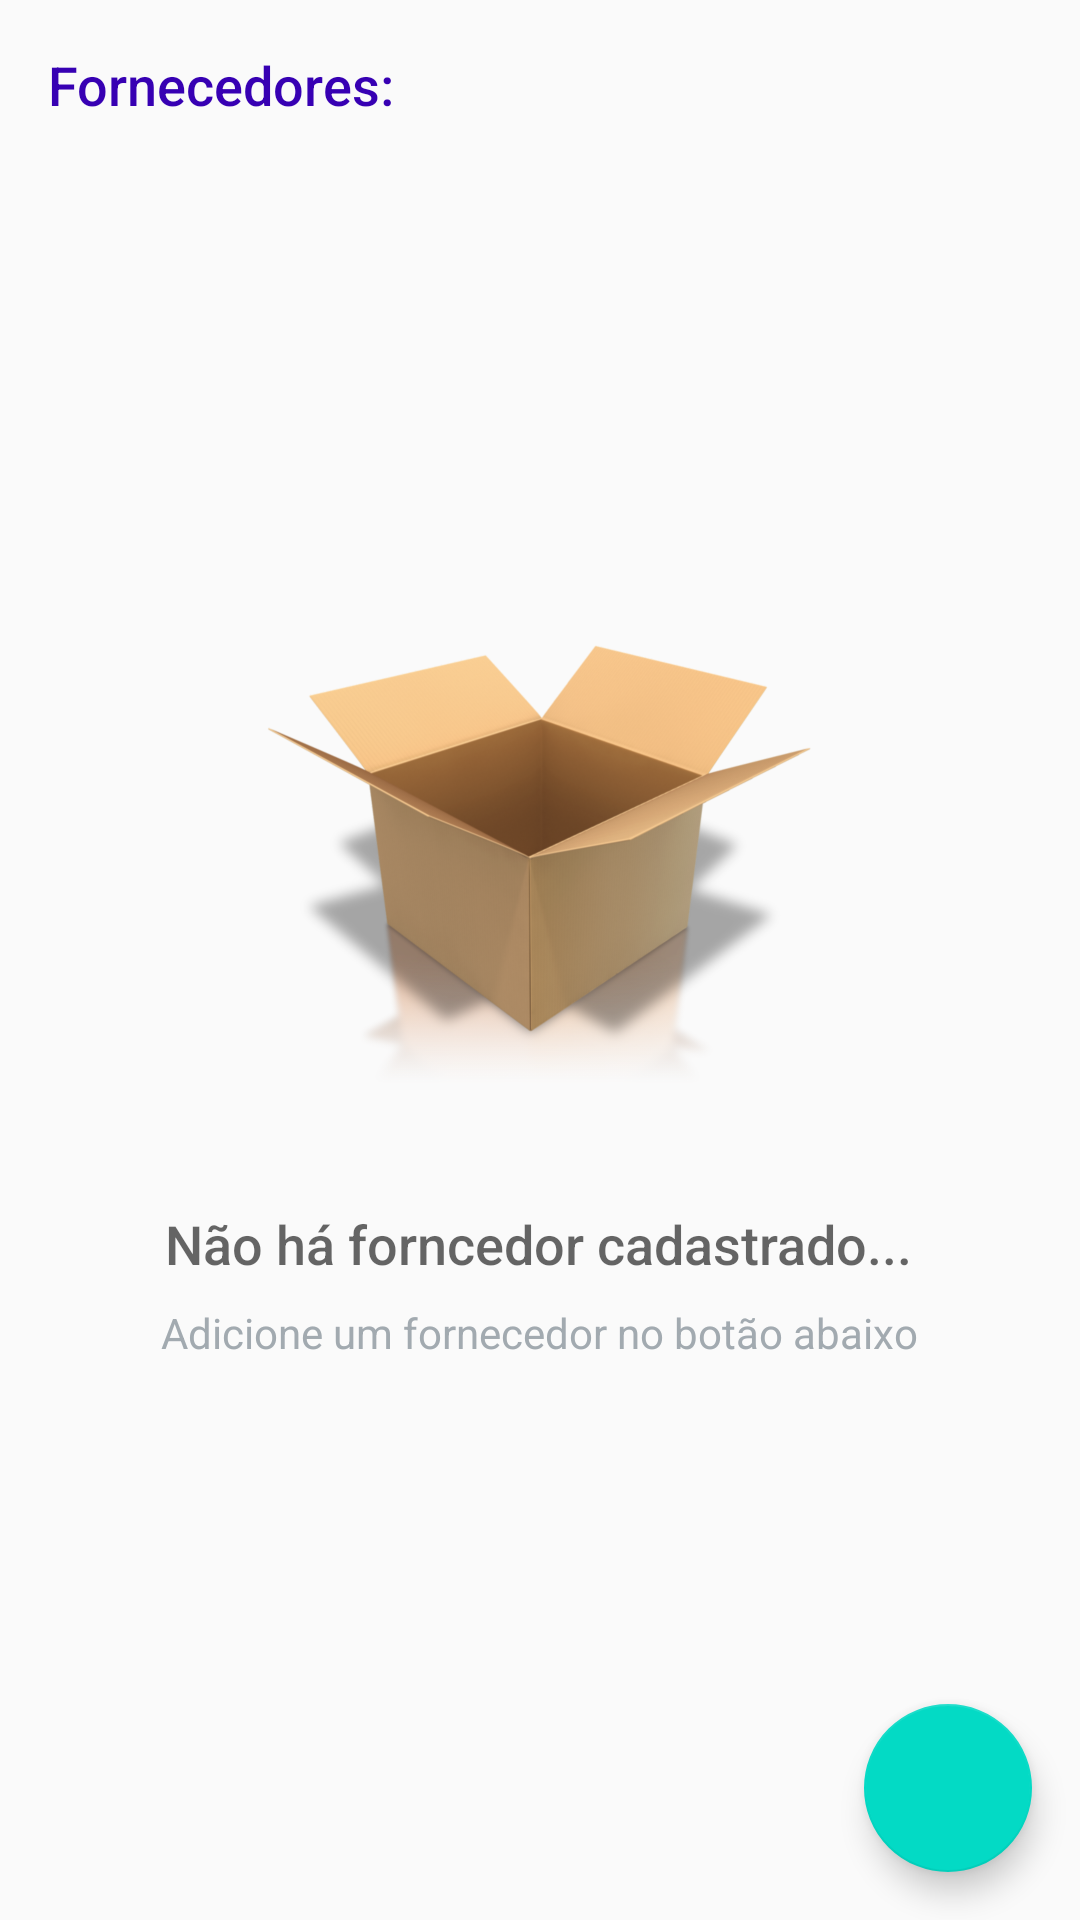

Layout XML and referenced resources for this Android screen:
<!-- AndroidManifest.xml: application theme AppTheme -->
<!-- res/layout/activity_suppliers.xml -->
<?xml version="1.0" encoding="utf-8"?>
<RelativeLayout
    xmlns:android="http://schemas.android.com/apk/res/android"
    xmlns:tools="http://schemas.android.com/tools"
    android:layout_width="match_parent"
    android:layout_height="match_parent"
    tools:context=".CatalogActivity">

    <TextView
        android:layout_width="match_parent"
        android:layout_height="wrap_content"
        android:text="@string/supplier_text_list"
        android:padding="16dp"
        style="@style/ProductLabelStyle"/>

    <ListView
        android:id="@+id/list"
        android:layout_width="match_parent"
        android:layout_height="match_parent"
        android:paddingTop="35dp"/>

    
    <RelativeLayout
        android:id="@+id/empty_view"
        android:layout_width="wrap_content"
        android:layout_height="wrap_content"
        android:layout_centerInParent="true">

        <ImageView
            android:id="@+id/empty_product_image"
            android:layout_width="@dimen/empty_product_image_width"
            android:layout_height="@dimen/empty_product_image_height"
            android:layout_centerHorizontal="true"
            android:src="@drawable/small_boxes"/>

        <TextView
            android:id="@+id/empty_title_text"
            android:layout_width="wrap_content"
            android:layout_height="wrap_content"
            android:layout_below="@+id/empty_product_image"
            android:layout_centerHorizontal="true"
            android:fontFamily="sans-serif-medium"
            android:paddingTop="16dp"
            android:text="@string/empty_view_supplier_text"
            android:textAppearance="?android:textAppearanceMedium"/>

        <TextView
            android:id="@+id/empty_subtitle_text"
            android:layout_width="wrap_content"
            android:layout_height="wrap_content"
            android:layout_below="@+id/empty_title_text"
            android:layout_centerHorizontal="true"
            android:fontFamily="sans-serif"
            android:paddingTop="8dp"
            android:text="@string/empty_view_supplier_subtitle_text"
            android:textAppearance="?android:textAppearanceSmall"
            android:textColor="#A2AAB0"/>
    </RelativeLayout>

    <android.support.design.widget.FloatingActionButton
        android:id="@+id/fab"
        android:layout_width="wrap_content"
        android:layout_height="wrap_content"
        android:layout_alignParentBottom="true"
        android:layout_alignParentRight="true"
        android:layout_margin="@dimen/fab_margin"
        android:src="@drawable/ic_action_add"/>
</RelativeLayout>
<!-- resources referenced by this layout -->
<resources>
  <dimen name="empty_product_image_height">200dp</dimen>
  <dimen name="empty_product_image_width">200dp</dimen>
  <dimen name="fab_margin">16dp</dimen>
  <!-- drawable small_boxes: png bitmap (drawable-hdpi, 202068 bytes) -->
  <string name="empty_view_supplier_subtitle_text">Adicione um fornecedor no botão abaixo</string>
  <string name="empty_view_supplier_text">Não há forncedor cadastrado...</string>
  <string name="supplier_text_list">Fornecedores:</string>
  <style name="ProductLabelStyle">
          <item name="android:textColor">@color/colorPrimaryDark</item>
          <item name="android:fontFamily">sans-serif-medium</item>
          <item name="android:textAppearance">?android:textAppearanceMedium</item>
      </style>
  <style name="AppTheme" parent="Theme.AppCompat.Light.DarkActionBar">
          <item name="colorPrimary">@color/colorPrimary</item>
          <item name="colorPrimaryDark">@color/colorPrimaryDark</item>
          <item name="colorAccent">@color/colorAccent</item>
      </style>
  <!-- not gathered from this repository: default colours our renderer supplied (Android Studio template values) -->
  <color name="colorPrimary">#FF6200EE</color>
  <color name="colorPrimaryDark">#FF3700B3</color>
  <color name="colorAccent">#FF03DAC5</color>
</resources>
